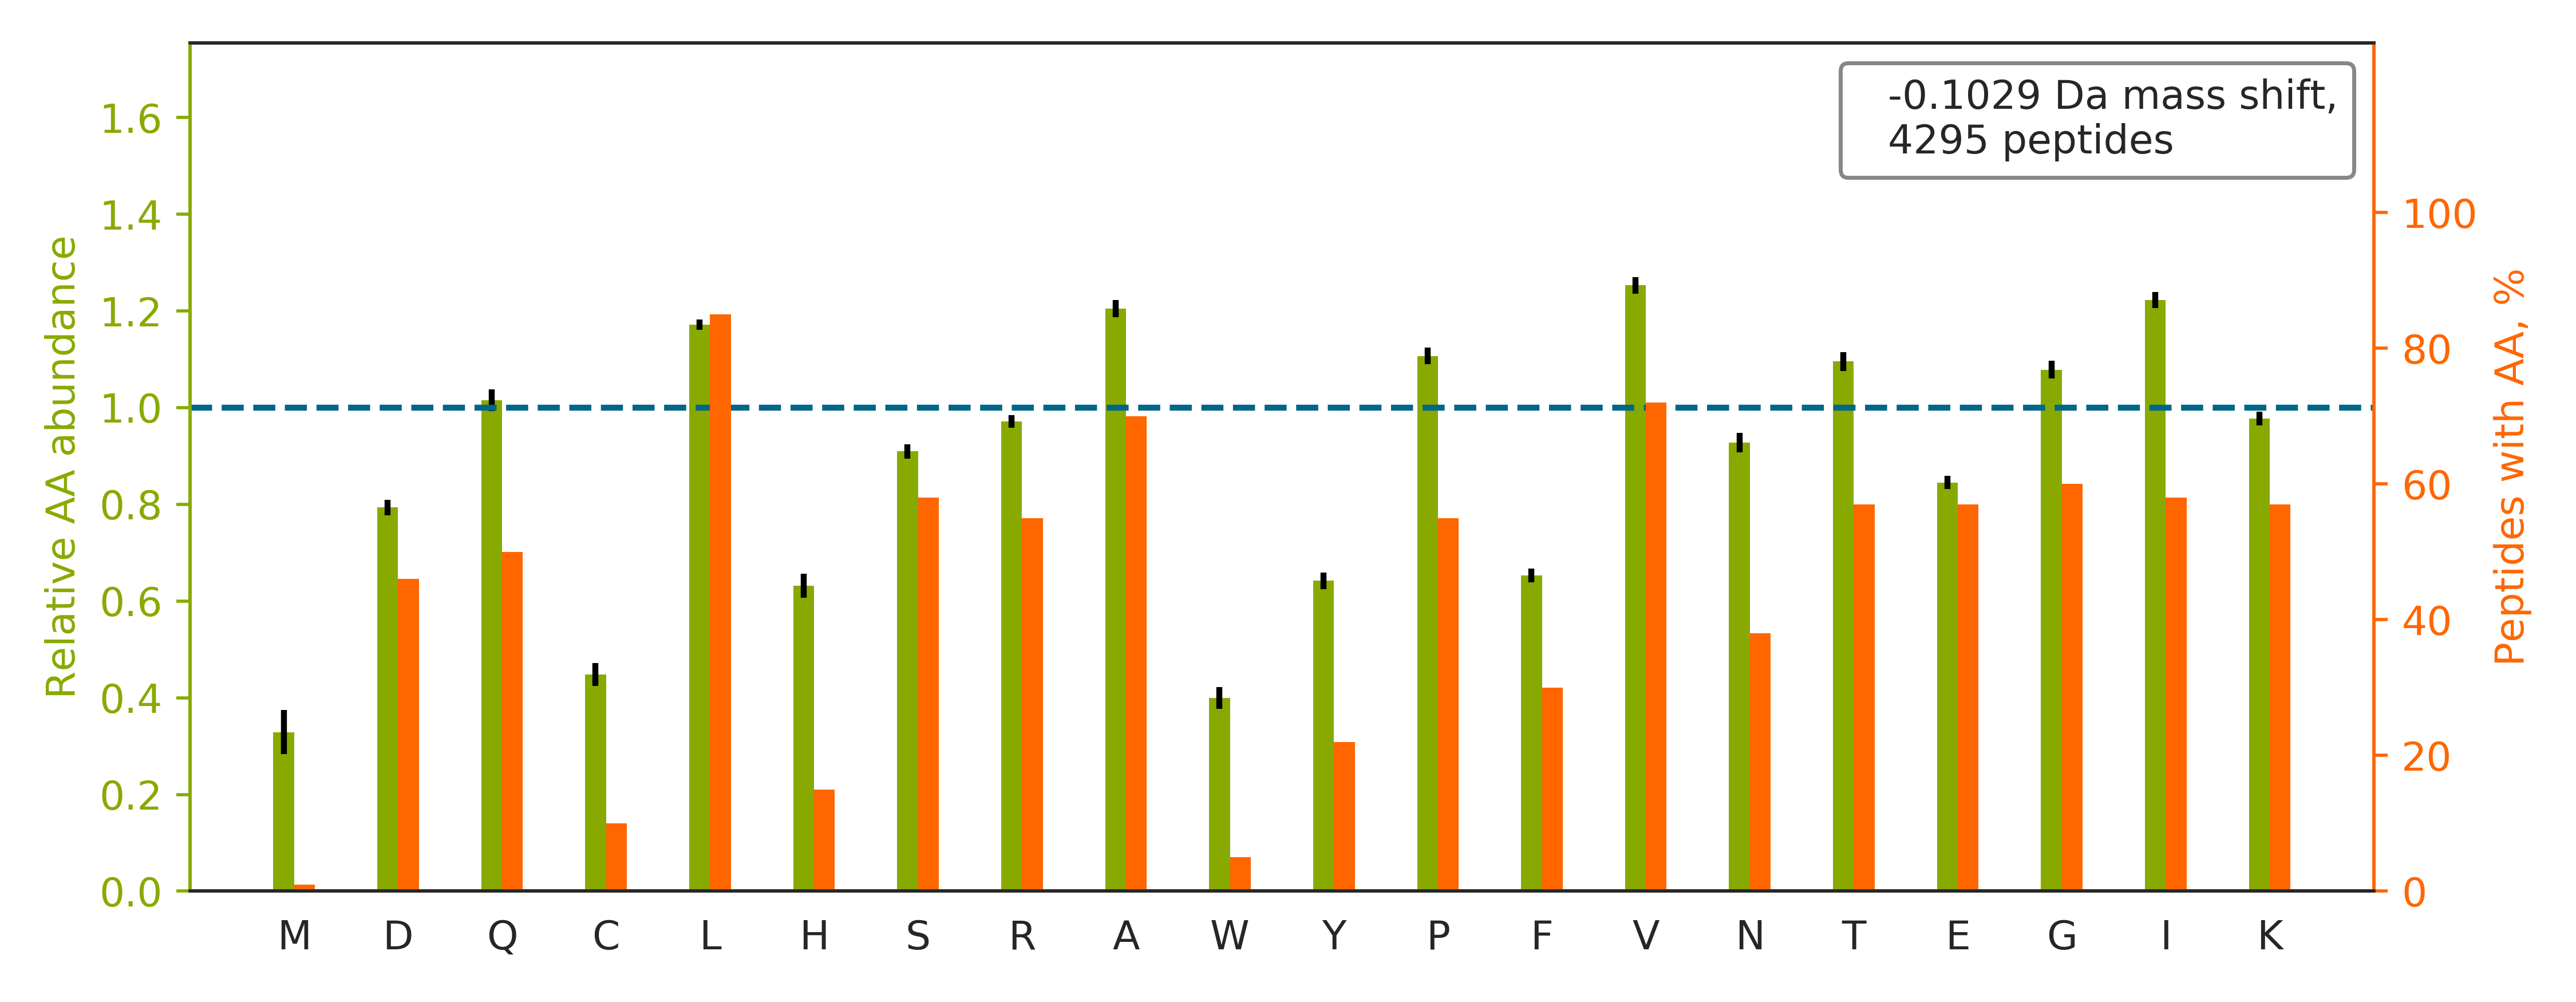

The table this chart was drawn from, first rows:
top isoform	localization score	spectrum
RAQGPDGGLTASTYSYLGGFDSSSNVLAGQLR		42CPTAC_COprospective_W_VU_20151124_05CO…
VAAASGHCGAFSGSDSSR		89CPTAC_COprospective_W_VU_20160707_11CO…
TVAGGAWTYNTTSAVTVK		58CPTAC_COprospective_W_VU_20160318_11CO…
SIYYITGESKEQVANSAFVER		60CPTAC_COprospective_W_VU_20160311_27CO…
ALKEENIQTLLINPNIATVQTSQGLADK		90CPTAC_COprospective_W_VU_20160728_11CO…
LGELSDKIGSTIDDTISK		87CPTAC_COprospective_W_VU_20160701_09CO…
DYGALKDIVINANPASPPLSLLVLHR		35CPTAC_COprospective_W_VU_20150901_16CO…
TLLTGDGGGEATGSPLAQGK		59CPTAC_COprospective_W_VU_20160308_13CO…
KVGAENVAIVEPSER		01CPTAC_COprospective_W_VU_20150901_01CO…
GLQAQIASSGLTVEVDAPK		62CPTAC_COprospective_W_VU_20160311_05CO…
LFDSDPITVTVPVEVSR		90CPTAC_COprospective_W_VU_20160728_11CO…
HLAGLGLTEAIDK		32CPTAC_COprospective_W_VU_20150818_20CO…
KVIGIECSSISDYAVK		06CPTAC_COprospective_W_VU_20150915_05CO…
DLGLSESGEDVNAAILDESGKK		72CPTAC_COprospective_W_VU_20160422_05CO…
DPYTGQSVSLFQALK		09CPTAC_COprospective_W_VU_20150928_05CO…
IGQDGISTSATTNLK		49CPTAC_COprospective_W_VU_20151222_11CO…
LLEQLQEIGQEKEQLTQELQEAR		63CPTAC_COprospective_W_VU_20160316_11CO…
IGLADYALESGGASVISTR		88CPTAC_COprospective_W_VU_20160705_11CO…
GVVGPGPAAIAALGGGGAGPPVVGGGGGR		27CPTAC_COprospective_W_VU_20150810_22CO…
DNHLLGTFDLTGIPPAPR		28CPTAC_COprospective_W_VU_20150810_05CO…
AAELIANSLATAGDGLIELR		87CPTAC_COprospective_W_VU_20160701_09CO…
KATGPPVSELITK		64CPTAC_COprospective_W_VU_20160318_11CO…
KPLVIIAEDVDGEALSTLVLNR		53CPTAC_COprospective_W_VU_20160226_11CO…
GFGSDKEAILDIITSR		22CPTAC_COprospective_W_VU_20150202_05CO…
NHLVEIPPNLPSSLVELR		31CPTAC_COprospective_W_VU_20150810_11CO…
VNSININQGSITFAGGPGR		49CPTAC_COprospective_W_VU_20151222_11CO…
GVVPLAGTDGETTTQGLDGLSER		62CPTAC_COprospective_W_VU_20160311_05CO…
QQLVEVIGQLEETLPER		51CPTAC_COprospective_W_VU_20160215_16CO…
VVFGPELVSLGPEEQFTVLSLSAGRPK		73CPTAC_COprospective_W_VU_20160422_11CO…
QEPSQGTTTFAVTSILR		04CPTAC_COprospective_W_VU_20150915_05CO…
AYLDQTVVPILLQGLAVLAK		67CPTAC_COprospective_W_VU_20160324_16CO…
AAAVSSGFDGAIQLVSLGGR		01CPTAC_COprospective_W_VU_20150901_01CO…
KSPQELLCGASLISDR		86CPTAC_COprospective_W_VU_20160628_11CO…
ELAKVEEEIQTLSQVLAAK		52CPTAC_COprospective_W_VU_20160223_11CO…
KYEQGFITDPVVLSPK		92CPTAC_COprospective_W_VU_20160728_11CO…
HIADLAGNSEVILPVPAFNVINGGSHAGNK		47CPTAC_COprospective_W_VU_20151209_21CO…
VLQEALCVISGVPGLK		22CPTAC_COprospective_W_VU_20150202_05CO…
SPDDAVFQQIALSYSK		64CPTAC_COprospective_W_VU_20160318_11CO…
DQLSVLENGVDIVVGTPGR		20CPTAC_COprospective_W_VU_20151112_20CO…
DYVLNCSILNPLLTLLTK		17CPTAC_COprospective_W_VU_20150807_09CO…
DVQDSLTVSNEAQTAK		100CPTAC_COprospective_W_VU_20160806_09C…
LAQQGSDLIVPAGGQR		59CPTAC_COprospective_W_VU_20160308_13CO…
WNTDNTLGTEITVEDQLAR		68CPTAC_COprospective_W_VU_20160406_14CO…
GSNNVALGYDEGSIIVK		01CPTAC_COprospective_W_VU_20150901_01CO…
QLAQIDGTLSTIEFQR		99CPTAC_COprospective_W_VU_20160801_11CO…
ITAQSIEELCAVNLYGPDAQVDR		50CPTAC_COprospective_W_VU_20151222_05CO…
AVFVDLEPTVIDEIR		54CPTAC_COprospective_W_VU_20160226_01CO…
EEPGSDSGTTAVVALIR		39CPTAC_COprospective_W_VU_20150909_09CO…
YVVQNPEQEPLSQFLR		42CPTAC_COprospective_W_VU_20151124_05CO…
GSLVQASEANLQAAQDFVR		56CPTAC_COprospective_W_VU_20160303_01CO…
SQDLESVQEVGGSYWQR		56CPTAC_COprospective_W_VU_20160303_01CO…
SGASGASAAPAASAAAALAPSATR		35CPTAC_COprospective_W_VU_20150901_16CO…
TLSADASVNTLPVVVSR		26CPTAC_COprospective_W_VU_20150810_05CO…
SKDTCIVISGESGAGK		63CPTAC_COprospective_W_VU_20160316_11CO…
VENQENVSNLVIEDTELK		67CPTAC_COprospective_W_VU_20160324_16CO…
NLEAVETLGSTSTICSDK		14CPTAC_COprospective_W_VU_20151030_06CO…
LVHLQTLVLNGNPLLHAQLR		31CPTAC_COprospective_W_VU_20150810_11CO…
IISNASCTTNCLAPLAK		65CPTAC_COprospective_W_VU_20160322_05CO…
SPVPPGPAPPLQFYPQGPR		55CPTAC_COprospective_W_VU_20160630_11CO…
AAQLIGTCSQNVAAIQEQVLGLGALR		67CPTAC_COprospective_W_VU_20160324_16CO…
... 4,235 more rows
